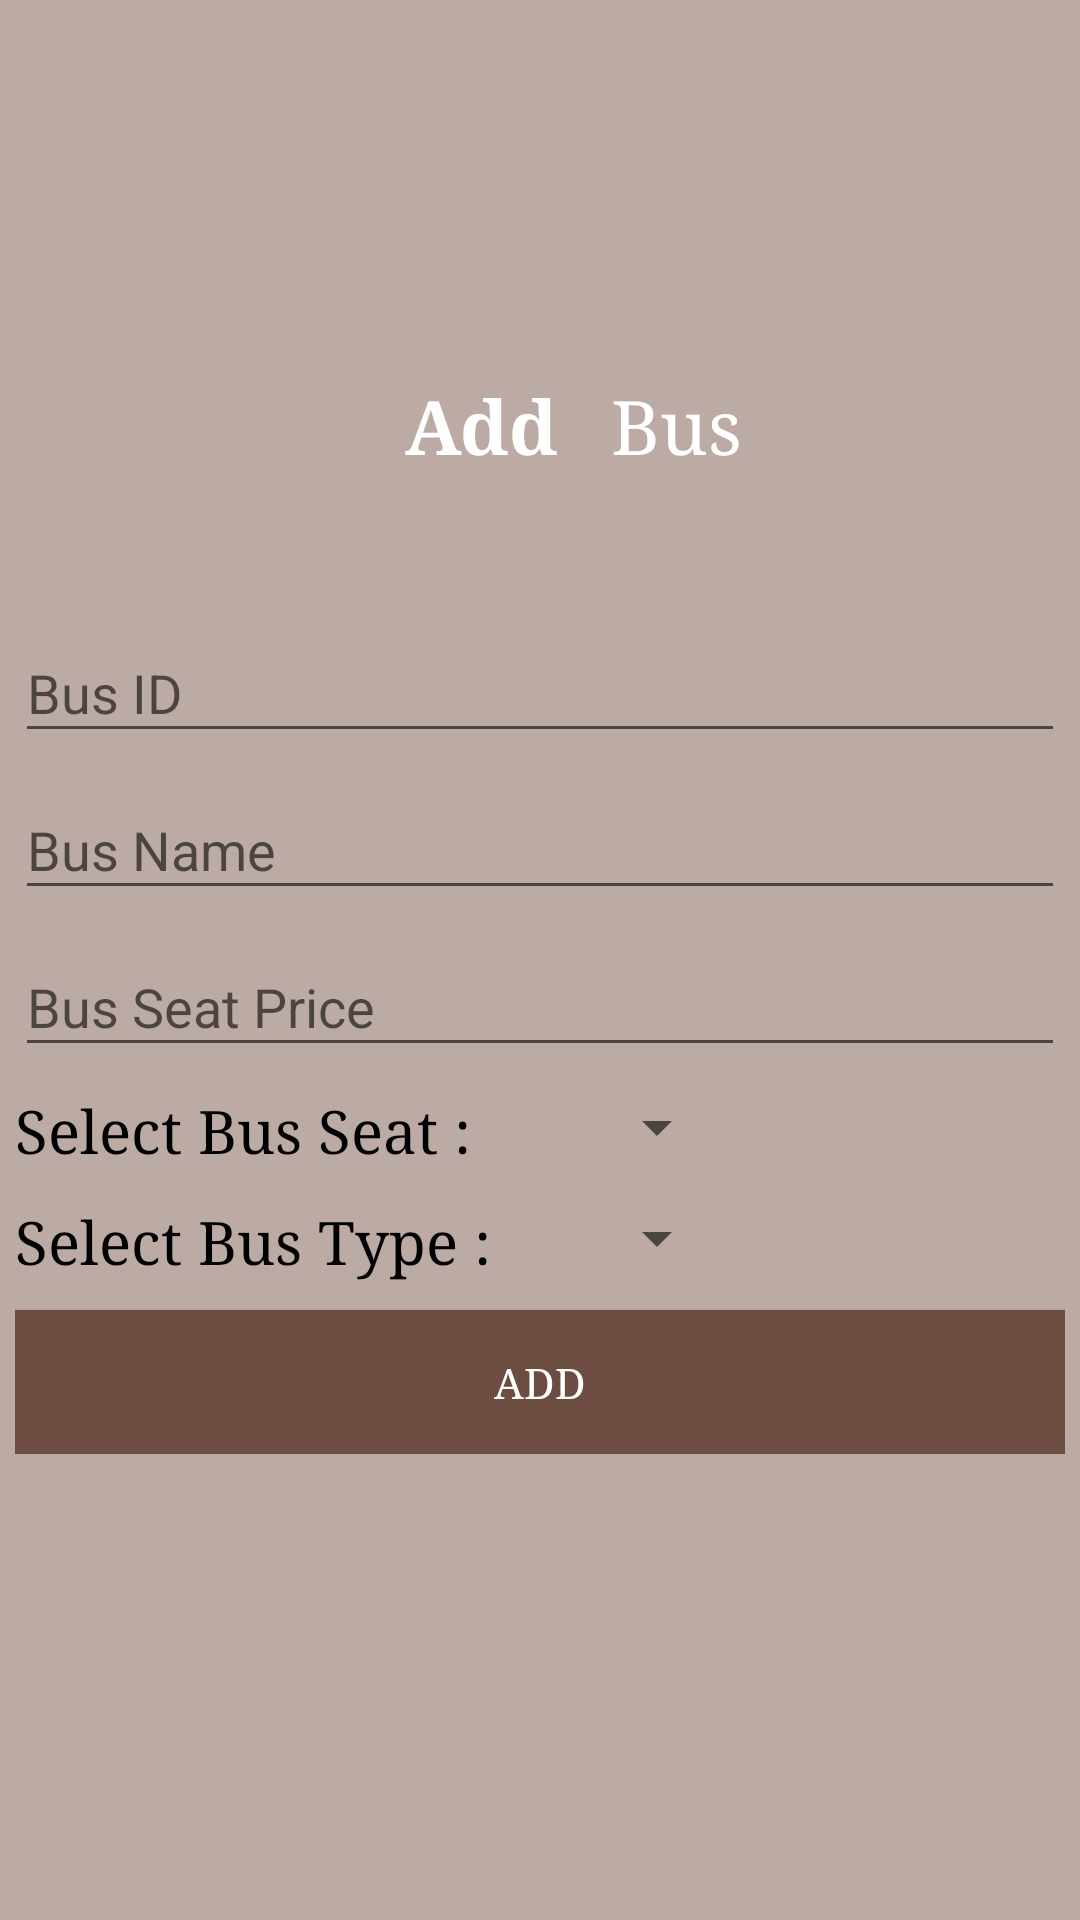

Write the Android layout XML for this screen, with the resource values it uses.
<!-- AndroidManifest.xml: application theme AppTheme -->
<!-- res/layout/activity_add_bus.xml -->
<?xml version="1.0" encoding="utf-8"?>
<ScrollView xmlns:android="http://schemas.android.com/apk/res/android"
    xmlns:app="http://schemas.android.com/apk/res-auto"
    xmlns:tools="http://schemas.android.com/tools"
    android:layout_width="match_parent"
    android:layout_height="match_parent"
    android:background="@color/activityBackgroundDark"
    android:padding="5dp"
    tools:context="tanvir.busmanagementsystem.AddBusActivity">

    <LinearLayout
        android:layout_width="match_parent"
        android:layout_height="match_parent"
        android:orientation="vertical">

        <LinearLayout
            android:layout_width="match_parent"
            android:layout_height="wrap_content"
            android:orientation="horizontal">

            <TextView
                android:fontFamily="serif"
                android:layout_width="wrap_content"
                android:layout_height="wrap_content"
                android:layout_marginLeft="130dp"
                android:layout_marginTop="120dp"
                android:text="Add  "
                android:textColor="#FFFFFF"
                android:textSize="25sp"
                android:textStyle="bold" />

            <TextView
                android:fontFamily="serif"
                android:layout_width="wrap_content"
                android:layout_height="wrap_content"
                android:layout_marginLeft="5dp"
                android:layout_marginTop="120dp"
                android:text="Bus"
                android:textColor="#FFFFFF"
                android:textSize="25sp" />


        </LinearLayout>

        <LinearLayout
            android:layout_width="match_parent"
            android:layout_height="wrap_content"
            android:orientation="vertical">

            <android.support.design.widget.TextInputLayout
                android:layout_width="match_parent"
                android:layout_height="wrap_content"
                android:layout_centerHorizontal="true"
                android:layout_marginTop="40dp">

                <EditText
                    android:inputType="textCapSentences"
                    android:id="@+id/busIdET"
                    android:layout_width="match_parent"
                    android:layout_height="wrap_content"
                    android:hint="Bus ID" />

            </android.support.design.widget.TextInputLayout>

            <android.support.design.widget.TextInputLayout

                android:layout_width="match_parent"
                android:layout_height="wrap_content"
                android:layout_centerHorizontal="true">

                <EditText
                    android:inputType="textCapSentences"
                    android:id="@+id/busNameET"
                    android:layout_width="match_parent"
                    android:layout_height="wrap_content"
                    android:hint="Bus Name" />

            </android.support.design.widget.TextInputLayout>

            <android.support.design.widget.TextInputLayout

                android:layout_width="match_parent"
                android:layout_height="wrap_content"
                android:layout_centerHorizontal="true">

                <EditText
                    android:inputType="numberDecimal"
                    android:id="@+id/busSeatPriceET"
                    android:layout_width="match_parent"
                    android:layout_height="wrap_content"
                    android:hint="Bus Seat Price " />

            </android.support.design.widget.TextInputLayout>


            <LinearLayout
                android:layout_width="wrap_content"
                android:layout_height="wrap_content"
                android:layout_marginTop="8dp"
                android:orientation="horizontal">

                <TextView
                    android:fontFamily="serif"
                    android:layout_width="170dp"
                    android:layout_height="wrap_content"
                    android:text="Select Bus Seat :  "
                    android:textColor="@color/black"
                    android:textSize="20sp" />

                <Spinner
                    android:fontFamily="serif"
                    android:inputType="textCapSentences"
                    android:layout_marginLeft="20dp"
                    android:id="@+id/busSeatSP"
                    android:layout_width="match_parent"
                    android:layout_height="wrap_content">

                </Spinner>


            </LinearLayout>


            <LinearLayout
                android:layout_width="wrap_content"
                android:layout_height="wrap_content"
                android:layout_marginTop="11dp"
                android:orientation="horizontal">

                <TextView
                    android:fontFamily="serif"
                    android:layout_width="170dp"
                    android:layout_height="wrap_content"
                    android:text="Select Bus Type : "
                    android:textColor="@color/black"
                    android:textSize="20sp" />


                <Spinner
                    android:fontFamily="serif"
                    android:inputType="textCapSentences"
                    android:id="@+id/busTypeSP"
                    android:layout_width="match_parent"
                    android:layout_height="wrap_content"
                    android:layout_marginLeft="20dp">

                </Spinner>

            </LinearLayout>


        </LinearLayout>

        <Button
            android:textColor="@color/white"
            android:fontFamily="serif"
            android:onClick="addBusInDB"
            android:background="@color/colorPrimaryDark"
            android:layout_marginTop="10dp"
            android:text="Add"
            android:layout_width="match_parent"
            android:layout_height="wrap_content" />


    </LinearLayout>


</ScrollView>
<!-- resources referenced by this layout -->
<resources>
  <color name="activityBackgroundDark">#BCAAA4</color>
  <color name="black">#000000</color>
  <color name="colorPrimaryDark">#6D4C41</color>
  <color name="white">#FFFFFF</color>
  <style name="AppTheme" parent="Theme.AppCompat.Light.NoActionBar">
          
          <item name="colorPrimary">@color/colorPrimary</item>
          <item name="colorPrimaryDark">@color/colorPrimaryDark</item>
          <item name="colorAccent">@color/colorAccent</item>
      </style>
  <color name="colorPrimary">#795548</color>
  <color name="colorAccent">#6D4C41</color>
</resources>
